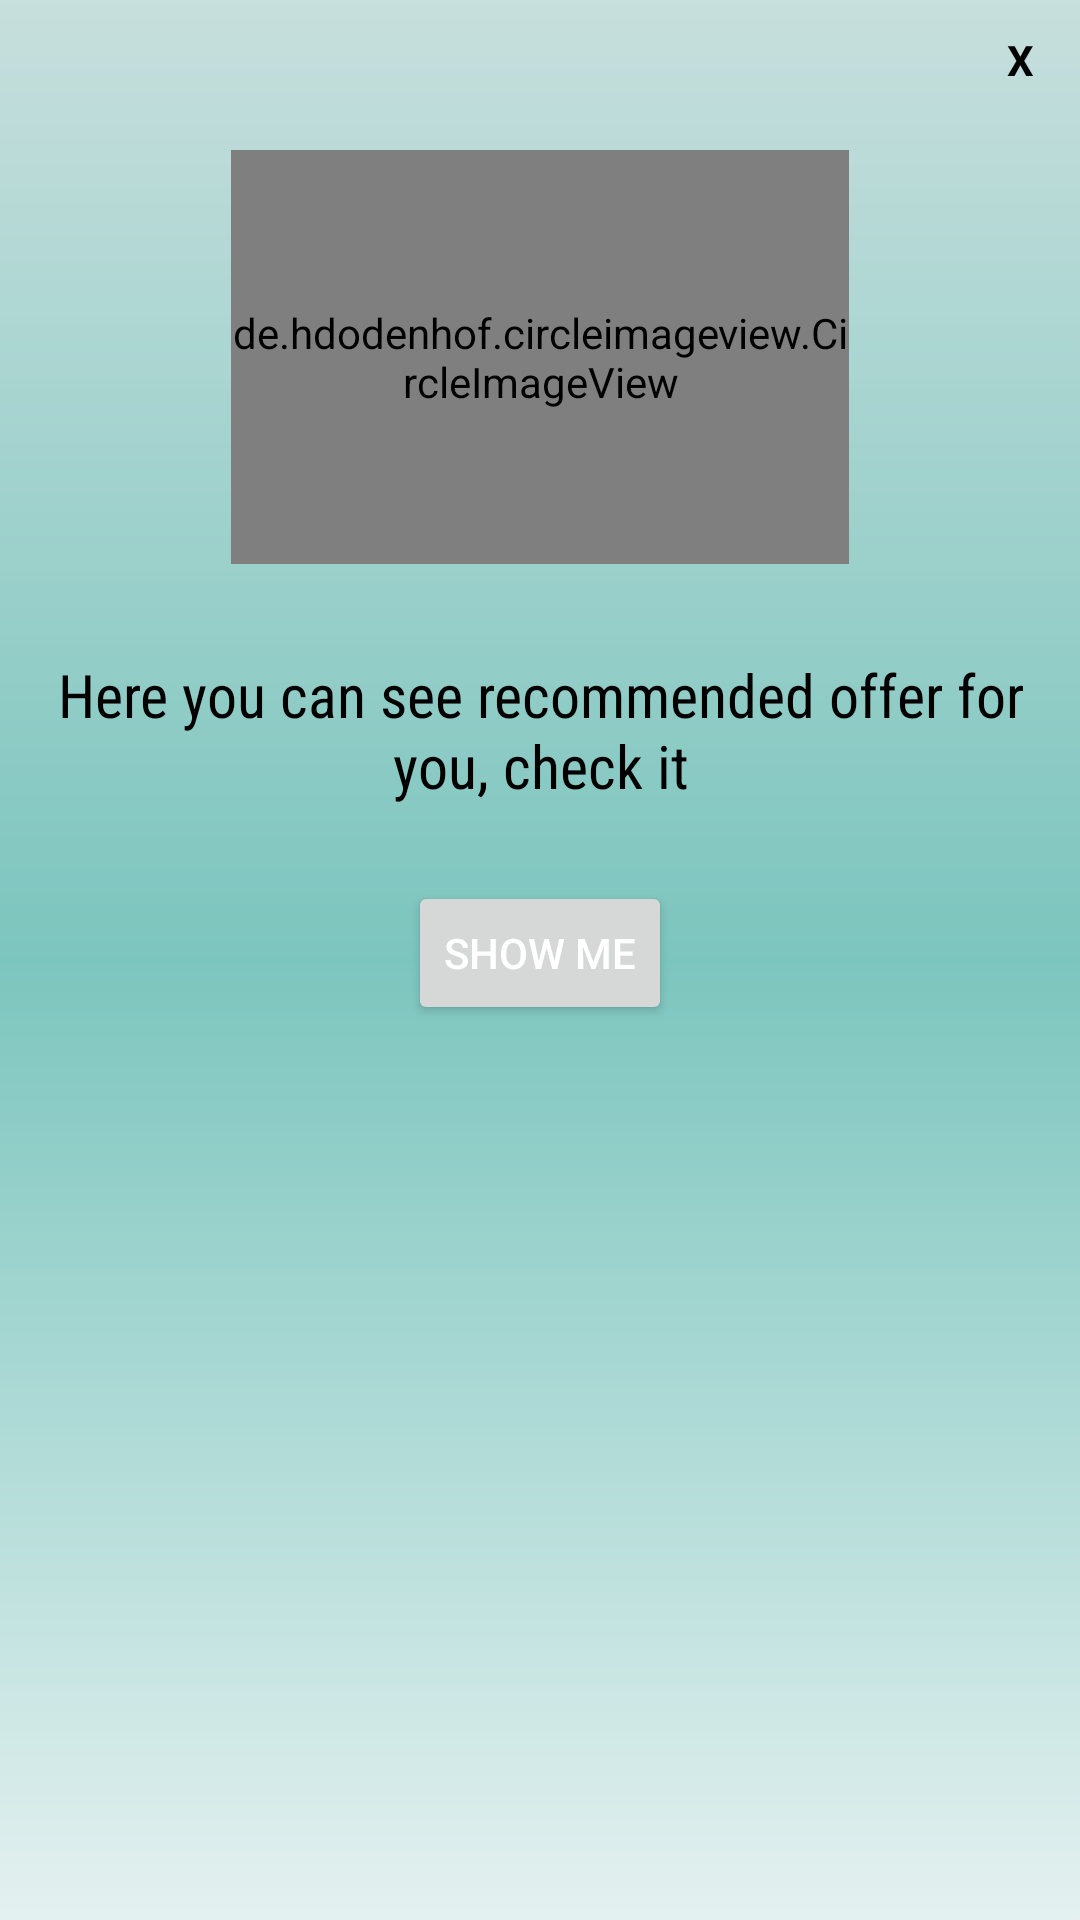

Layout XML and referenced resources for this Android screen:
<!-- AndroidManifest.xml: application theme Theme.MyTraining -->
<!-- res/layout/custompopup.xml -->
<?xml version="1.0" encoding="utf-8"?>
<LinearLayout xmlns:android="http://schemas.android.com/apk/res/android"
    android:orientation="vertical"
    android:layout_width="350dp"
    android:layout_height="375dp"
    android:background="@drawable/background_admin"
    android:padding="5dp"
    android:layout_gravity="center">
    <TextView
        android:id="@+id/close"
        android:layout_width="30dp"
        android:layout_height="30dp"
        android:textColor="@color/black"
        android:text="X"
        android:textStyle="bold"
        android:layout_gravity="end"
        android:gravity="center"
        android:background="@drawable/delete_"/>
    <LinearLayout
        android:layout_width="match_parent"
        android:layout_height="wrap_content"
        android:orientation="vertical">

        <de.hdodenhof.circleimageview.CircleImageView
            android:layout_width="206dp"
            android:layout_height="138dp"
            android:layout_gravity="center"
            android:layout_marginTop="15dp"
            android:src="@drawable/vv" />

        <TextView
            android:layout_width="wrap_content"
            android:layout_height="wrap_content"
            android:text="Here you can see recommended offer for you, check it"
            android:fontFamily="sans-serif-condensed"
            android:textColor="@color/black"
            android:textSize="20dp"
            android:gravity="center"
            android:layout_gravity="center_horizontal"
            android:layout_marginTop="30dp"/>
    </LinearLayout>



    <Button
        android:id="@+id/showMe"
        android:layout_width="wrap_content"
        android:layout_height="wrap_content"
        android:text="Show Me"
        android:layout_marginTop="25dp"
        android:layout_gravity="center_horizontal"
        android:textColor="@color/white"/>

</LinearLayout>
<!-- resources referenced by this layout -->
<resources>
  <color name="black">#FF000000</color>
  <color name="white">#FFFFFFFF</color>
  <!-- drawable background_admin (drawable-v24) -->
  <?xml version="1.0" encoding="utf-8"?>
  <shape xmlns:android="http://schemas.android.com/apk/res/android" android:shape="rectangle" >
  
      <gradient
          android:angle="90"
          android:endColor="#C7DFDD"
          android:centerColor="#7CC5BE"
          android:startColor="#E4F1F0"
          android:type="linear" />
  
      <corners
          android:radius="0dp"/>
  
  </shape>
  <!-- drawable vv: png bitmap (drawable-v24, 42962 bytes) -->
  <style name="Theme.MyTraining" parent="Theme.MaterialComponents.DayNight.NoActionBar">
          
          <item name="colorPrimary">@color/purple_700</item>
          <item name="colorPrimaryVariant">@color/purple_700</item>
          <item name="colorOnPrimary">@color/white</item>
          
          <item name="colorSecondary">@color/teal_700</item>
          <item name="colorSecondaryVariant">@color/teal_700</item>
          <item name="colorOnSecondary">@color/black</item>
          
          <item name="android:statusBarColor" tools:targetApi="l">?attr/colorPrimaryVariant</item>
          
      </style>
  <color name="purple_700">#14A2B5</color>
  <color name="teal_700">#07A8A7</color>
</resources>
